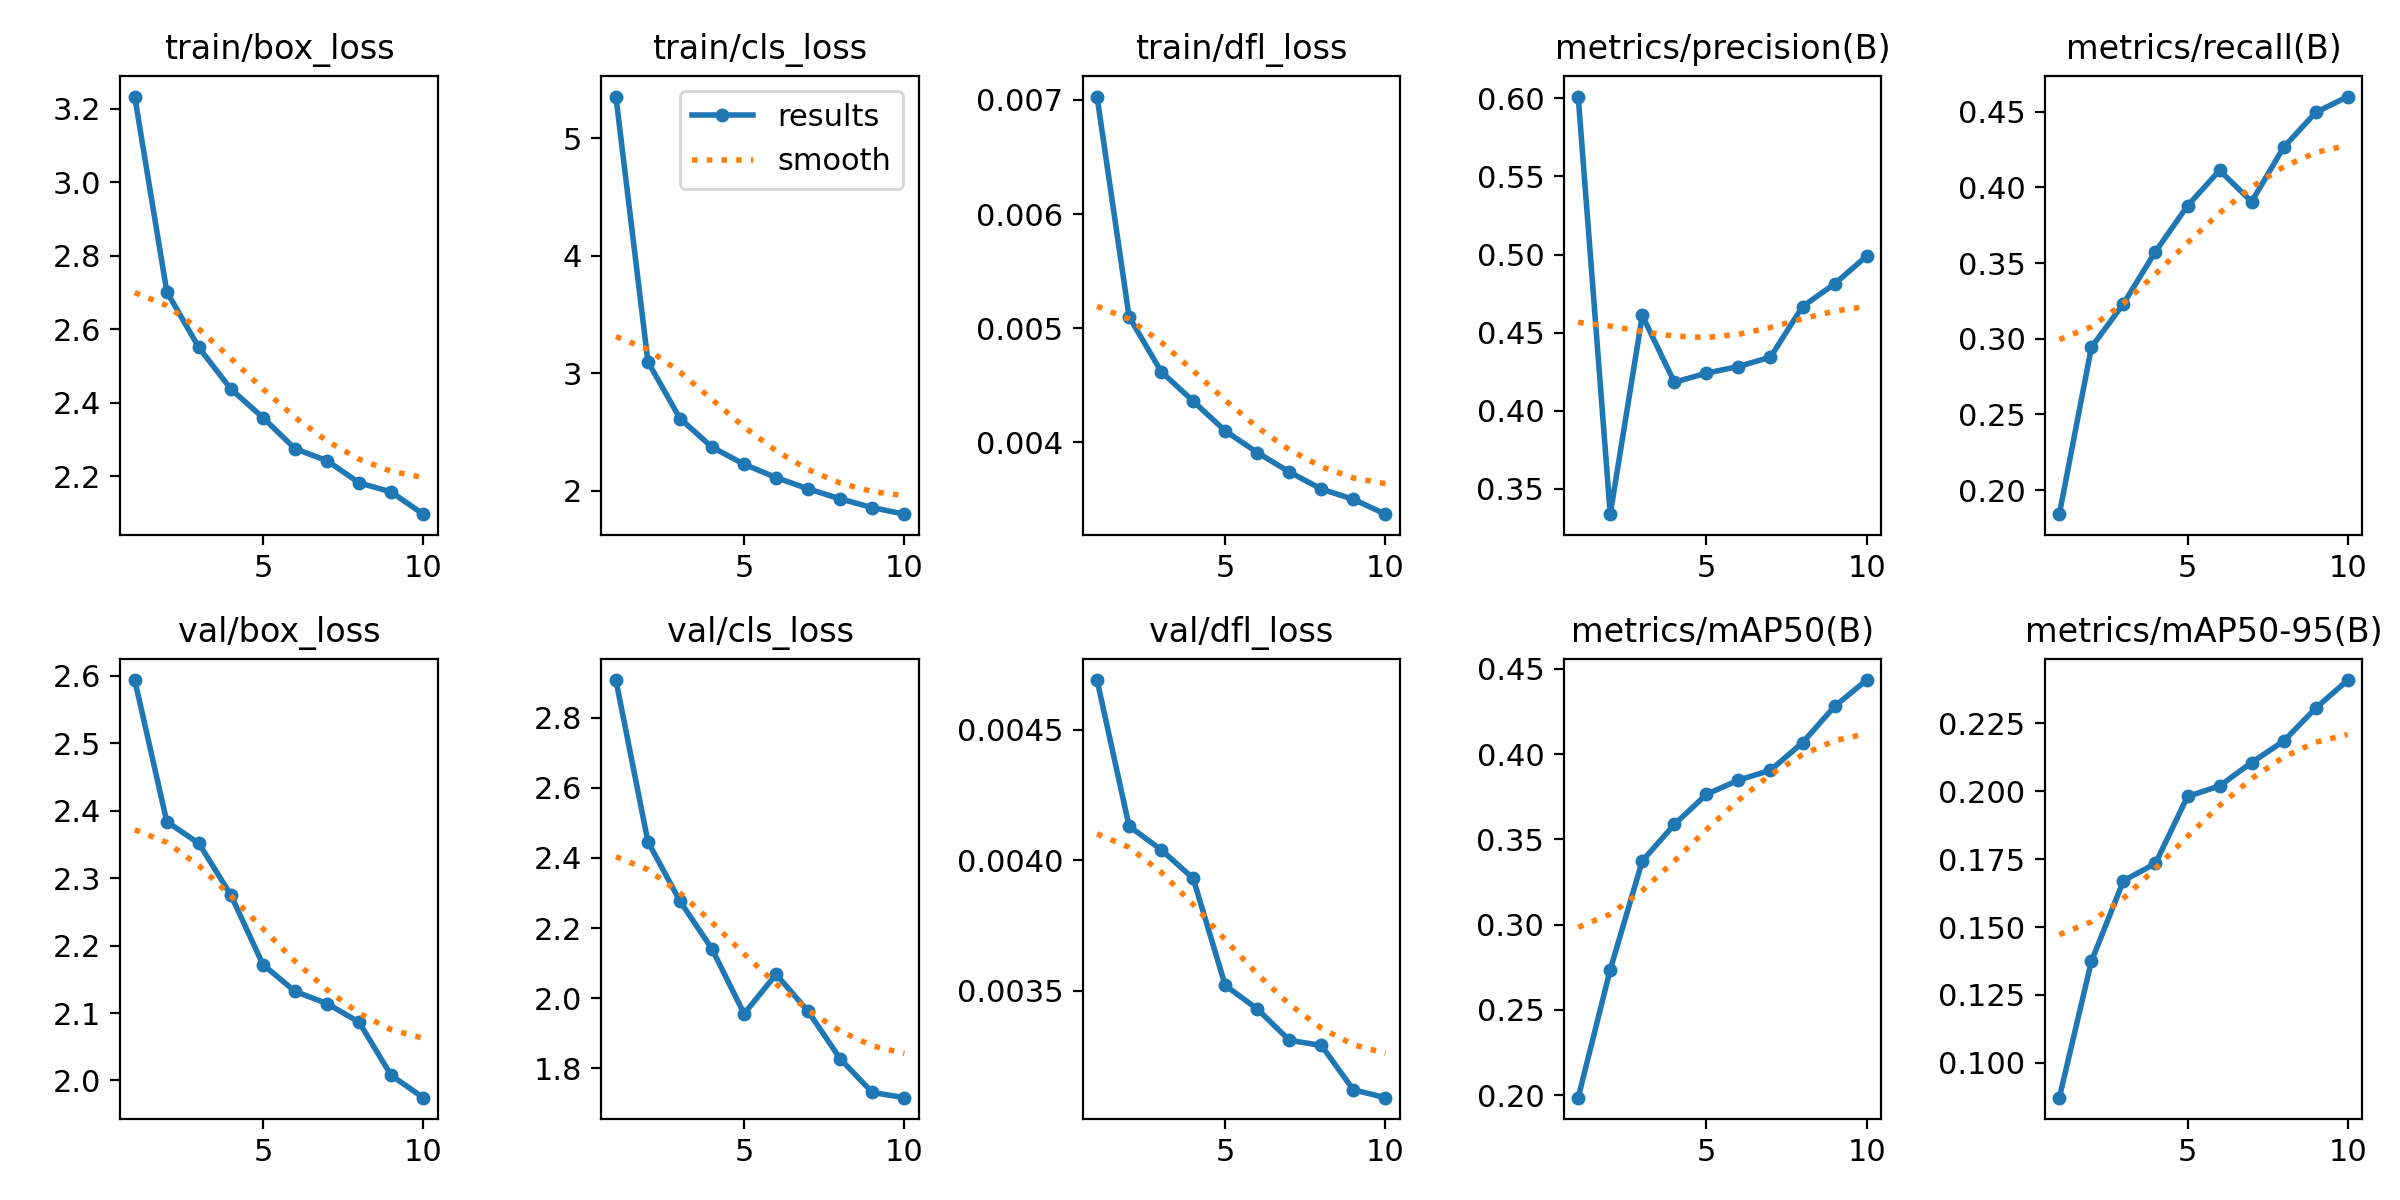

The data file committed next to this chart (first rows):
epoch, time, train/box_loss, train/cls_loss, train/dfl_loss, metrics/precision(B), metrics/recall(B), metrics/mAP50(B), metrics/mAP50-95(B), val/box_loss, val/cls_loss, val/dfl_loss, lr/pg0, lr/pg1, lr/pg2
1, 337.9, 3.233, 5.357, 0.00703, 0.6011, 0.184, 0.1985, 0.08722, 2.594, 2.907, 0.00469, 0.0004759, 0.0004759, 0.0004759
2, 641, 2.702, 3.098, 0.0051, 0.3339, 0.2943, 0.2736, 0.1374, 2.384, 2.446, 0.00413, 0.0008579, 0.0008579, 0.0008579
3, 939.2, 2.55, 2.615, 0.00462, 0.461, 0.3231, 0.3373, 0.167, 2.352, 2.277, 0.00404, 0.001146, 0.001146, 0.001146
4, 1269, 2.437, 2.371, 0.00436, 0.4183, 0.3576, 0.3588, 0.1734, 2.275, 2.14, 0.00393, 0.001005, 0.001005, 0.001005
5, 1563, 2.36, 2.225, 0.0041, 0.4241, 0.3878, 0.3764, 0.198, 2.172, 1.956, 0.00352, 0.0008631, 0.0008631, 0.0008631
6, 2519, 2.275, 2.112, 0.00391, 0.4284, 0.4113, 0.3848, 0.2019, 2.132, 2.068, 0.00343, 0.0007216, 0.0007216, 0.0007216
7, 4978, 2.242, 2.016, 0.00374, 0.4344, 0.3906, 0.3906, 0.2105, 2.114, 1.962, 0.00331, 0.0005802, 0.0005802, 0.0005802
8, 5990, 2.182, 1.93, 0.00359, 0.4667, 0.4265, 0.4067, 0.2184, 2.086, 1.827, 0.00329, 0.0004387, 0.0004387, 0.0004387
9, 6276, 2.157, 1.856, 0.0035, 0.4812, 0.4495, 0.428, 0.2305, 2.008, 1.732, 0.00312, 0.0002972, 0.0002972, 0.0002972
10, 6591, 2.097, 1.8, 0.00337, 0.499, 0.4601, 0.4435, 0.2409, 1.974, 1.717, 0.00309, 0.0001558, 0.0001558, 0.0001558
